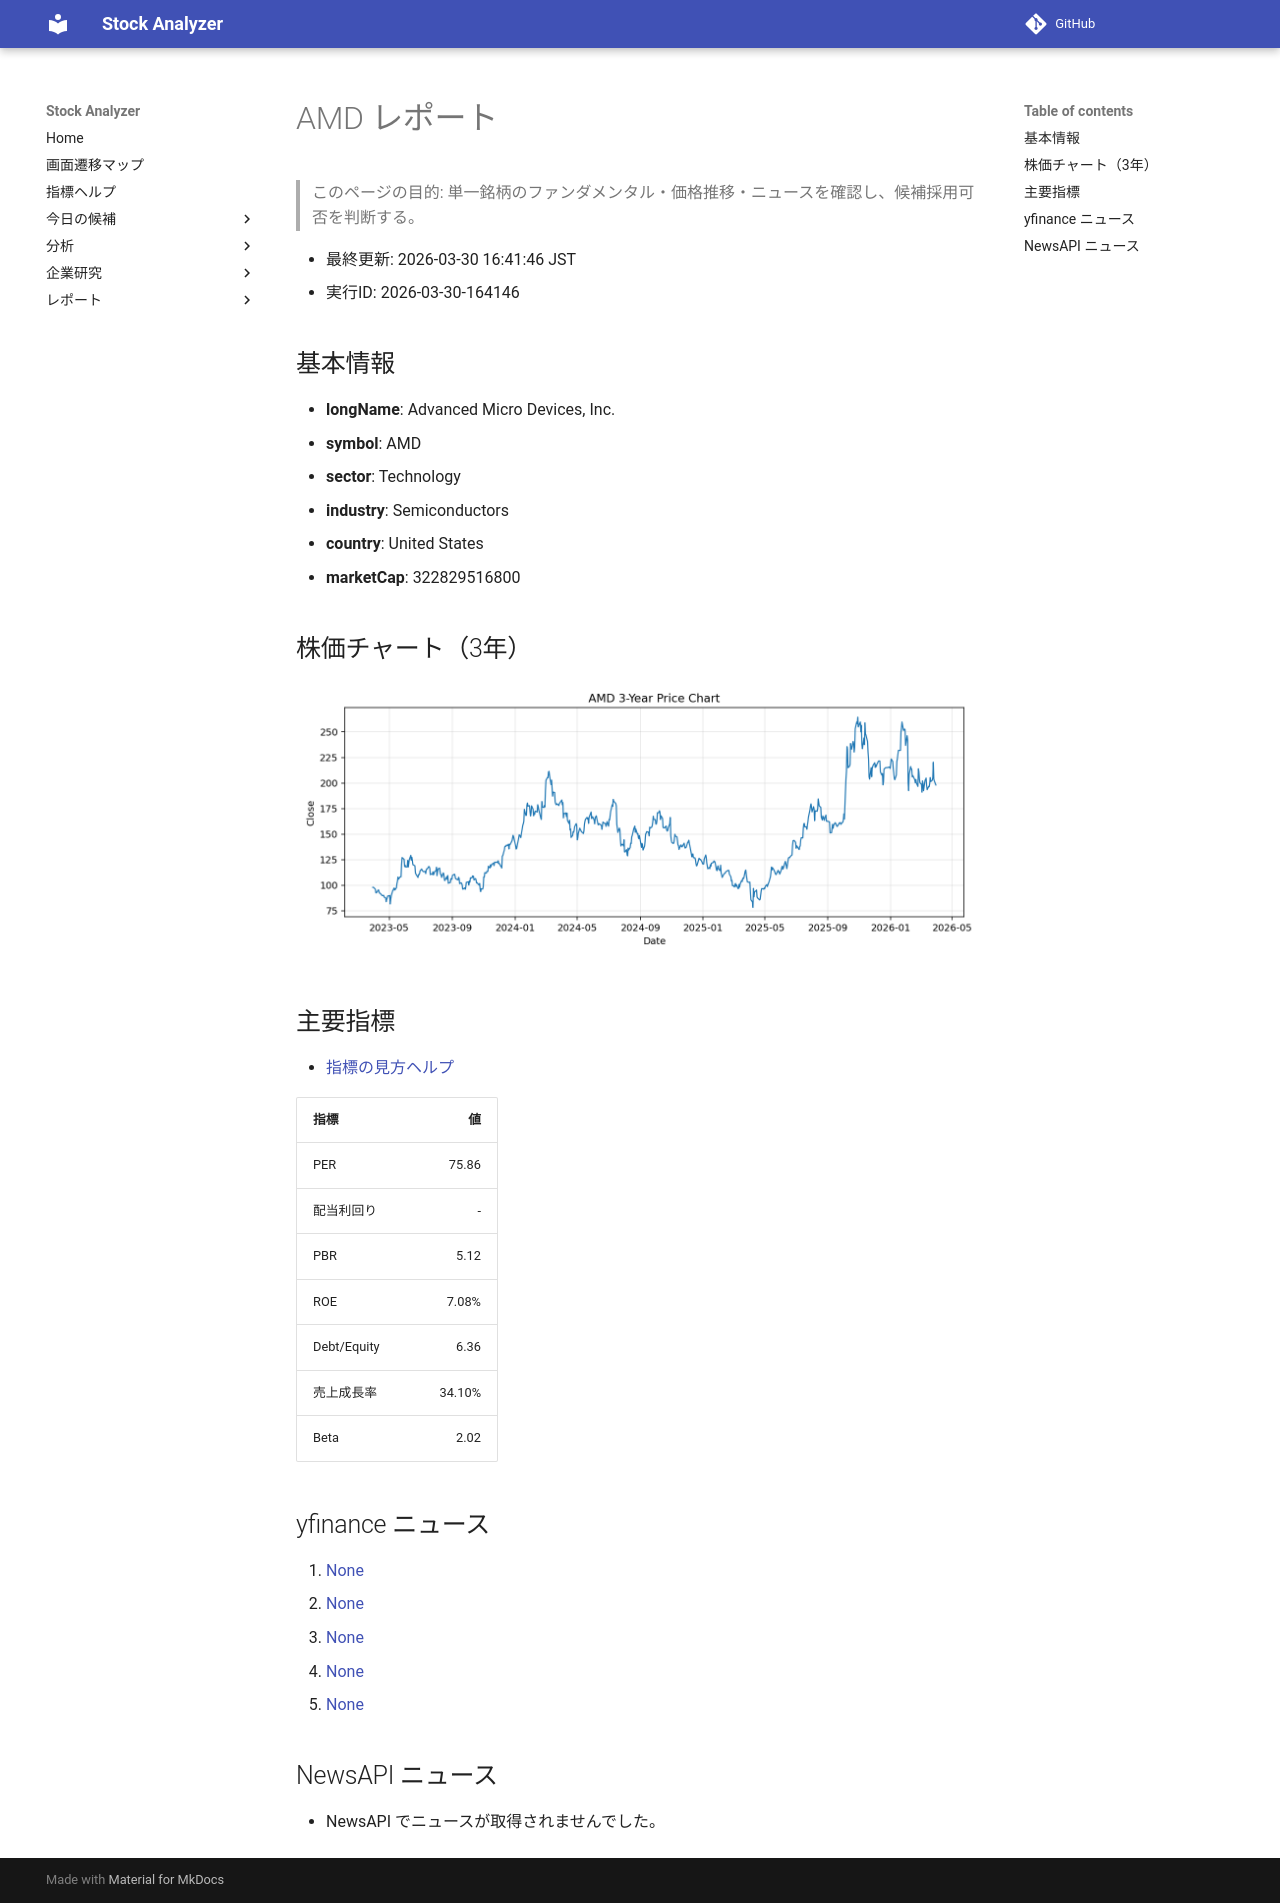

repository: Yumi-note/Making-APP · page: reports/2026-03-30/164146/AMD/index.html · generator: mkdocs

# AMD レポート

> このページの目的: 単一銘柄のファンダメンタル・価格推移・ニュースを確認し、候補採用可否を判断する。

- 最終更新: 2026-03-30 16:41:46 JST
- 実行ID: 2026-03-30-164146

## 基本情報

- **longName**: Advanced Micro Devices, Inc.
- **symbol**: AMD
- **sector**: Technology
- **industry**: Semiconductors
- **country**: United States
- **marketCap**: 322829516800

## 株価チャート（3年）

![AMD 3-year price chart](AMD_3y.png)

## 主要指標

- [指標の見方ヘルプ](../../../../indicators.md)

| 指標 | 値 |
|---|---:|
| PER | 75.86 |
| 配当利回り | - |
| PBR | 5.12 |
| ROE | 7.08% |
| Debt/Equity | 6.36 |
| 売上成長率 | 34.10% |
| Beta | 2.02 |

## yfinance ニュース

1. [None](None)
2. [None](None)
3. [None](None)
4. [None](None)
5. [None](None)

## NewsAPI ニュース

- NewsAPI でニュースが取得されませんでした。
